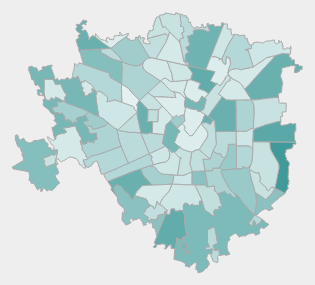
D3 v3 page, settled after 360 driven frames (6 s of simulated time); the page loaded 1 data file(s).



var width = 500,
    height = 500,
    centered;

// Define color scale
var color = d3.scale.linear()
  .domain([1, 20])
  .clamp(true)
  .range(['#fff', '#409A99']);

 var projection = d3.geo.mercator()
  .scale(70000)
  .center([9.1815,45.4773]) // long, lat of Milan
  .translate([width /2 , height/2]);


var path = d3.geo.path()
  .projection(projection);

// Set svg width & height
var svg = d3.select('svg')
  .attr('width', width)
  .attr('height', height);

// Add background
svg.append('rect')
  .attr('class', 'background')
  .attr('width', width)
  .attr('height', height)
  .on('click', clicked);

var g = svg.append('g');

var effectLayer = g.append('g')
  .classed('effect-layer', true);

var mapLayer = g.append('g')
  .classed('map-layer', true);

var dummyText = g.append('text')
  .classed('dummy-text', true)
  .attr('x', 10)
  .attr('y', 30)
  .style('opacity', 0);

var bigText = g.append('text')
  .classed('big-text', true)
  .attr('x', 20)
  .attr('y', 45);

// Load map data
d3.json('nil.geo.json', function(error, mapData) {
  var features = mapData.features;

  // Update color scale domain based on data
  color.domain([0, d3.max(features, nameLength)]);

  // Draw each province as a path
  mapLayer.selectAll('path')
      .data(features)
    .enter().append('path')
      .attr('d', path)
      .attr('vector-effect', 'non-scaling-stroke')
      .style('fill', fillFn)
      .on('mouseover', mouseover)
      .on('mouseout', mouseout)
      .on('click', clicked);
});

// Get province name
function nameFn(d){
  return d && d.properties ? d.properties.NIL : null;
}

// Get province name length
function nameLength(d){
  var n = nameFn(d);
  return n ? n.length : 0;
}

// Get province color
function fillFn(d){
  return color(nameLength(d));
}

// When clicked, zoom in
function clicked(d) {
  var x, y, k;

  // Compute centroid of the selected path
  if (d && centered !== d) {
    var centroid = path.centroid(d);
    x = centroid[0];
    y = centroid[1];
    k = 4;
    centered = d;
  } else {
    x = width / 2;
    y = height / 2;
    k = 1;
    centered = null;
  }

  // Highlight the clicked province
  mapLayer.selectAll('path')
    .style('fill', function(d){return centered && d===centered ? '#D5708B' : fillFn(d);});

  // Zoom
  g.transition()
    .duration(750)
    .attr('transform', 'translate(' + width / 2 + ',' + height / 2 + ')scale(' + k + ')translate(' + -x + ',' + -y + ')');
}

function mouseover(d){
  // Highlight hovered province
  d3.select(this).style('fill', 'orange');

  // Draw effects
  textArt(nameFn(d));
}

function mouseout(d){
  // Reset province color
  mapLayer.selectAll('path')
    .style('fill', function(d){return centered && d===centered ? '#D5708B' : fillFn(d);});

  // Remove effect text
  effectLayer.selectAll('text').transition()
    .style('opacity', 0)
    .remove();

  // Clear province name
  bigText.text('');
}

// Gimmick
// Just me playing around.
// You won't need this for a regular map.

var BASE_FONT = "'Helvetica Neue', Helvetica, Arial, sans-serif";

var FONTS = [
  "Open Sans",
  "Josefin Slab",
  "Arvo",
  "Lato",
  "Vollkorn",
  "Abril Fatface",
  "Old StandardTT",
  "Droid+Sans",
  "Lobster",
  "Inconsolata",
  "Montserrat",
  "Playfair Display",
  "Karla",
  "Alegreya",
  "Libre Baskerville",
  "Merriweather",
  "Lora",
  "Archivo Narrow",
  "Neuton",
  "Signika",
  "Questrial",
  "Fjalla One",
  "Bitter",
  "Varela Round"
];

function textArt(text){
  // Use random font
  var fontIndex = Math.round(Math.random() * FONTS.length);
  var fontFamily = FONTS[fontIndex] + ', ' + BASE_FONT;

  bigText
    .style('font-family', fontFamily)
    .text(text);

  // Use dummy text to compute actual width of the text
  // getBBox() will return bounding box
  dummyText
    .style('font-family', fontFamily)
    .text(text);
  var bbox = dummyText.node().getBBox();

  var textWidth = bbox.width;
  var textHeight = bbox.height;
  var xGap = 3;
  var yGap = 1;

  // Generate the positions of the text in the background
  var xPtr = 0;
  var yPtr = 0;
  var positions = [];
  var rowCount = 0;
  while(yPtr < height){
    while(xPtr < width){
      var point = {
        text: text,
        index: positions.length,
        x: xPtr,
        y: yPtr
      };
      var dx = point.x - width/2 + textWidth/2;
      var dy = point.y - height/2;
      point.distance = dx*dx + dy*dy;

      positions.push(point);
      xPtr += textWidth + xGap;
    }
    rowCount++;
    xPtr = rowCount%2===0 ? 0 : -textWidth/2;
    xPtr += Math.random() * 10;
    yPtr += textHeight + yGap;
  }

  var selection = effectLayer.selectAll('text')
    .data(positions, function(d){return d.text+'/'+d.index;});

  // Clear old ones
  selection.exit().transition()
    .style('opacity', 0)
    .remove();

  // Create text but set opacity to 0
  selection.enter().append('text')
    .text(function(d){return d.text;})
    .attr('x', function(d){return d.x;})
    .attr('y', function(d){return d.y;})
    .style('font-family', fontFamily)
    .style('fill', '#777')
    .style('opacity', 0);

  selection
    .style('font-family', fontFamily)
    .attr('x', function(d){return d.x;})
    .attr('y', function(d){return d.y;});

  // Create transtion to increase opacity from 0 to 0.1-0.5
  // Add delay based on distance from the center of the <svg> and a bit more randomness.
  selection.transition()
    .delay(function(d){
      return d.distance * 0.01 + Math.random()*1000;
    })
    .style('opacity', function(d){
      return 0.1 + Math.random()*0.4;
    });


}



### data: nil.geo.json
{
 "type": "FeatureCollection",
 "features": [
  {
   "type": "Feature",
   "properties": {
    "FID_1": 0,
    "FID_1_1": 0,
    "ID_NIL": 74,
    "NIL": "SACCO",
    "AreaHA": 70.85,
    "AreaMQ": 708466.0
   },
   "geometry": {
    "type": "Polygon",
    "coordinates": "[... 1 items]"
   }
  },
  {
   "type": "Feature",
   "properties": {
    "FID_1": 1,
    "FID_1_1": 1,
    "ID_NIL": 82,
    "NIL": "COMASINA",
    "AreaHA": 92.67,
    "AreaMQ": 926735.0
   },
   "geometry": {
    "type": "Polygon",
    "coordinates": "[... 1 items]"
   }
  },
  {
   "type": "Feature",
   "properties": {
    "FID_1": 2,
    "FID_1_1": 2,
    "ID_NIL": 75,
    "NIL": "STEPHENSON",
    "AreaHA": 56.01,
    "AreaMQ": 560098.0
   },
   "geometry": {
    "type": "Polygon",
    "coordinates": "[... 1 items]"
   }
  },
  {
   "type": "Feature",
   "properties": {
    "FID_1": 3,
    "FID_1_1": 3,
    "ID_NIL": 66,
    "NIL": "QT 8",
    "AreaHA": 102.4,
    "AreaMQ": 1024437.0
   },
   "geometry": {
    "type": "Polygon",
    "coordinates": "[... 1 items]"
   }
  },
  {
   "type": "Feature",
   "properties": {
    "FID_1": 4,
    "FID_1_1": 4,
    "ID_NIL": 29,
    "NIL": "ORTOMERCATO",
    "AreaHA": 140.3,
    "AreaMQ": 1402520.0
   },
   "geometry": {
    "type": "Polygon",
    "coordinates": "[... 1 items]"
   }
  },
  {
   "type": "Feature",
   "properties": {
    "FID_1": 5,
    "FID_1_1": 5,
    "ID_NIL": 72,
    "NIL": "MAGGIORE - MUSOCCO",
    "AreaHA": 303.0,
    "AreaMQ": 3030189.0
   },
   "geometry": {
    "type": "Polygon",
    "coordinates": "[... 1 items]"
   }
  },
  {
   "type": "Feature",
   "properties": {
    "FID_1": 6,
    "FID_1_1": 6,
    "ID_NIL": 18,
    "NIL": "PARCO LAMBRO - CIMIANO",
    "AreaHA": 497.2,
    "AreaMQ": 4971970.0
   },
   "geometry": {
    "type": "Polygon",
    "coordinates": "[... 1 items]"
   }
  },
  {
   "type": "Feature",
   "properties": {
    "FID_1": 7,
    "FID_1_1": 7,
    "ID_NIL": 65,
    "NIL": "GALLARATESE",
    "AreaHA": 389.5,
    "AreaMQ": 3894538.0
   },
   "geometry": {
    "type": "Polygon",
    "coordinates": "[... 1 items]"
   }
  },
  "... 80 more items"
 ]
}